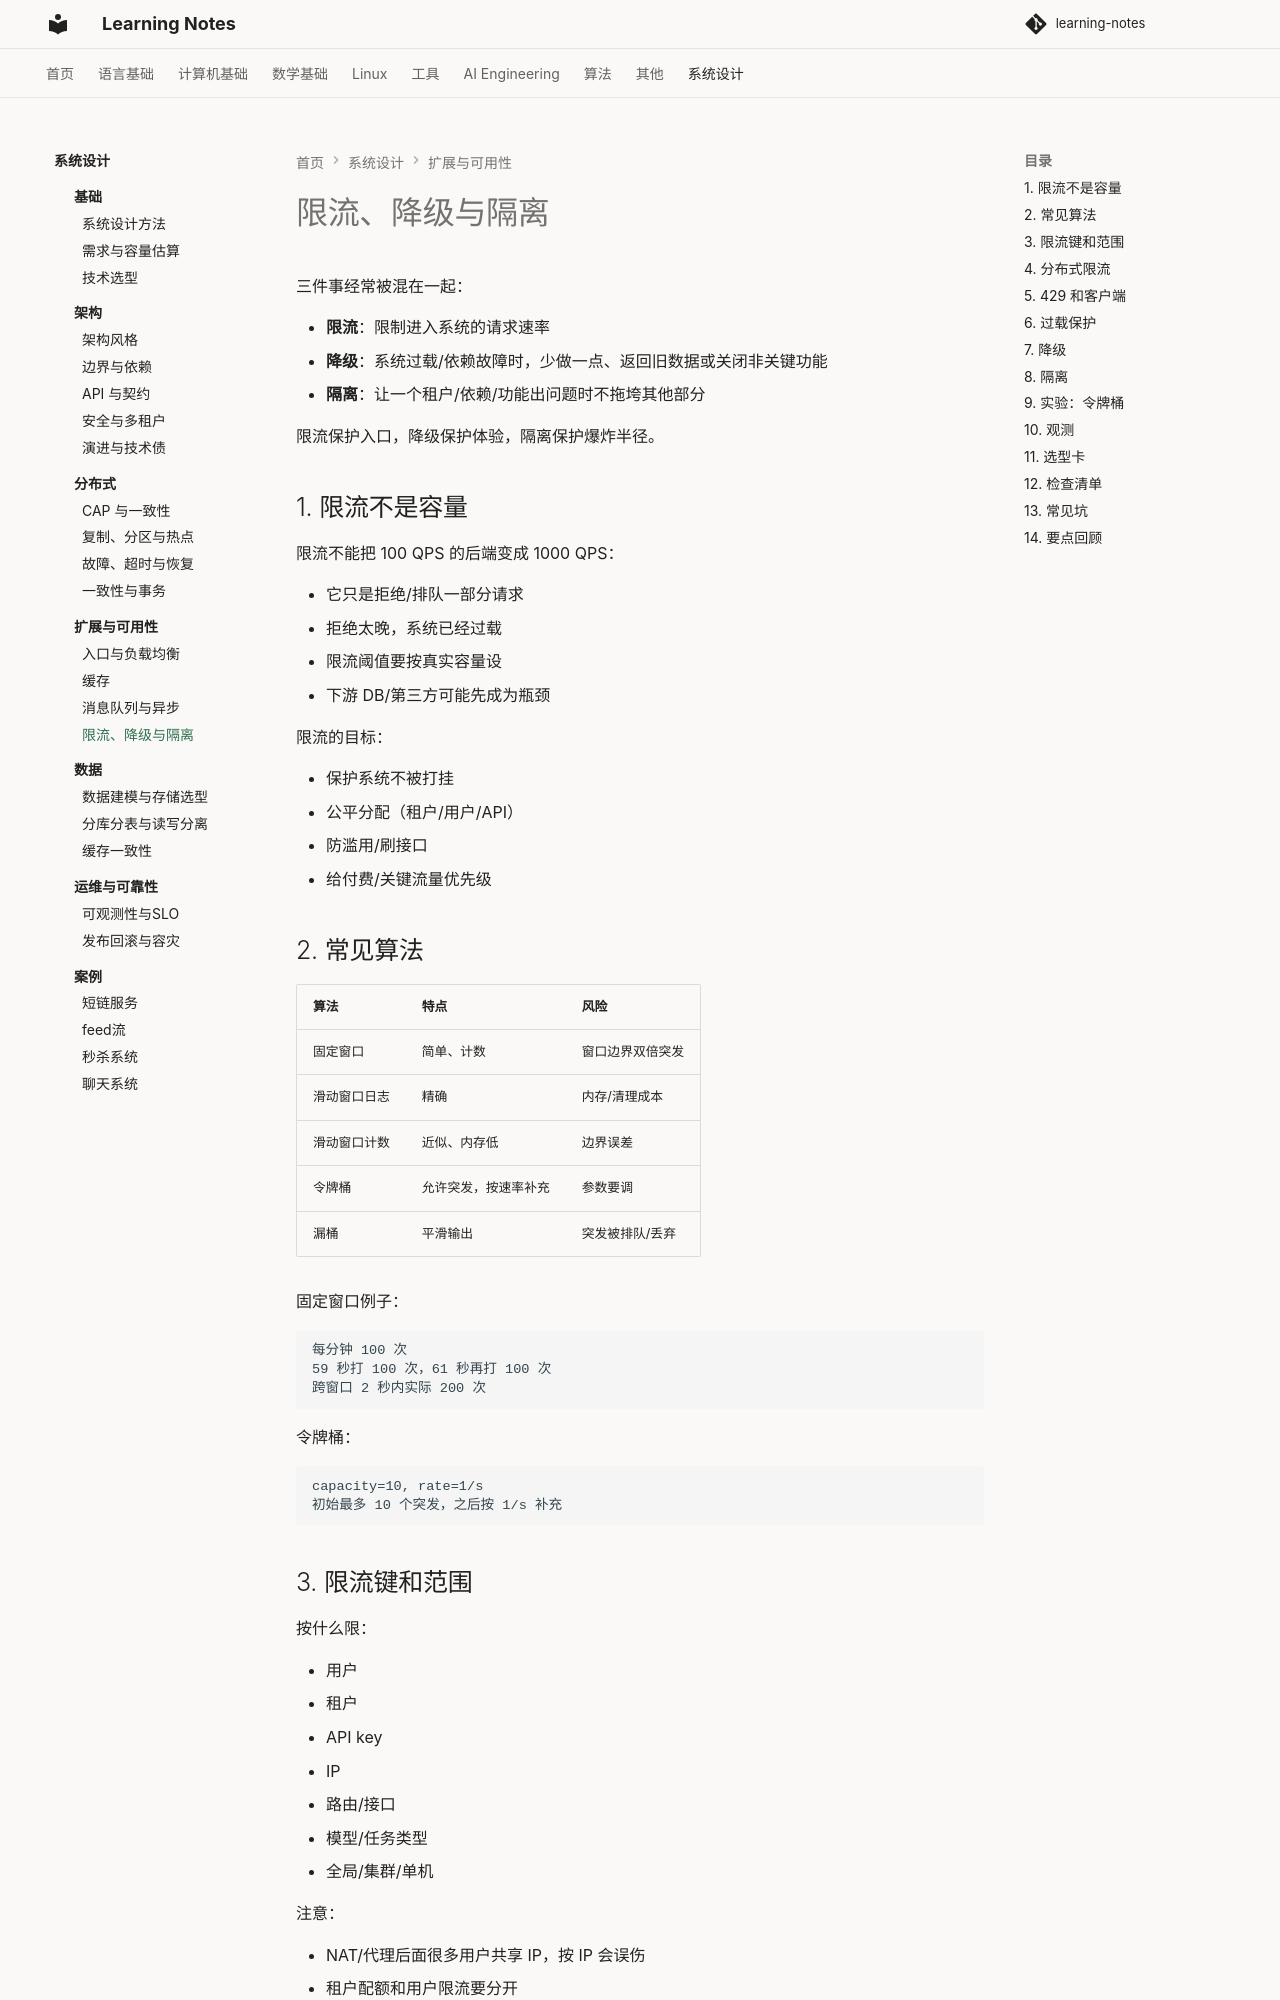

repository: handwan/learning-notes · page: 09-system-design/scalability/04-限流降级与隔离/index.html · generator: mkdocs

# 限流、降级与隔离

三件事经常被混在一起：

- **限流**：限制进入系统的请求速率
- **降级**：系统过载/依赖故障时，少做一点、返回旧数据或关闭非关键功能
- **隔离**：让一个租户/依赖/功能出问题时不拖垮其他部分

限流保护入口，降级保护体验，隔离保护爆炸半径。

## 1. 限流不是容量

限流不能把 100 QPS 的后端变成 1000 QPS：

- 它只是拒绝/排队一部分请求
- 拒绝太晚，系统已经过载
- 限流阈值要按真实容量设
- 下游 DB/第三方可能先成为瓶颈

限流的目标：

- 保护系统不被打挂
- 公平分配（租户/用户/API）
- 防滥用/刷接口
- 给付费/关键流量优先级

## 2. 常见算法

| 算法 | 特点 | 风险 |
|---|---|---|
| 固定窗口 | 简单、计数 | 窗口边界双倍突发 |
| 滑动窗口日志 | 精确 | 内存/清理成本 |
| 滑动窗口计数 | 近似、内存低 | 边界误差 |
| 令牌桶 | 允许突发，按速率补充 | 参数要调 |
| 漏桶 | 平滑输出 | 突发被排队/丢弃 |

固定窗口例子：

```text
每分钟 100 次
59 秒打 100 次，61 秒再打 100 次
跨窗口 2 秒内实际 200 次
```

令牌桶：

```text
capacity=10, rate=1/s
初始最多 10 个突发，之后按 1/s 补充
```

## 3. 限流键和范围

按什么限：

- 用户
- 租户
- API key
- IP
- 路由/接口
- 模型/任务类型
- 全局/集群/单机

注意：

- NAT/代理后面很多用户共享 IP，按 IP 会误伤
- 租户配额和用户限流要分开
- 关键接口和普通接口阈值不同
- 读/写/昂贵操作分开
- 限流要返回明确错误和 `Retry-After`

## 4. 分布式限流

| 方式 | 特点 | 代价 |
|---|---|---|
| 单机令牌桶 | 低延迟 | 全局不精确 |
| Redis/中心计数器 | 全局较准 | 网络/热点/故障 |
| 分片/单元限流 | 横向扩展 | 聚合误差 |
| 网关限流 | 入口统一 | 绕过网关就失效 |

中心限流器本身可能成为瓶颈/单点；要限流它的超时和降级策略。
